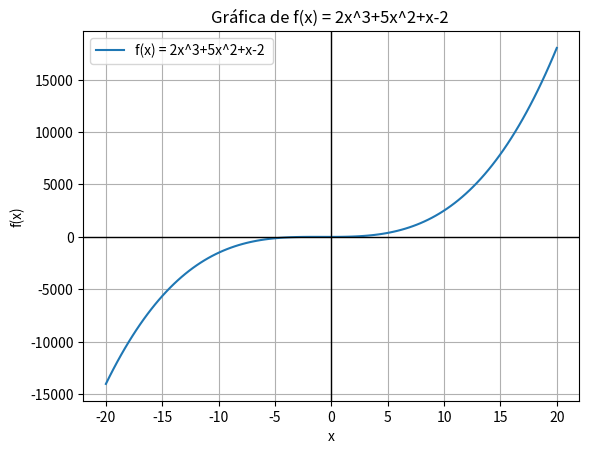

Write Python code to recreate this figure.
# Importamos las librerías necesarias
import numpy as np  # Para manejar arreglos numéricos y cálculos matemáticos
import matplotlib.pyplot as plt  # Para graficar la función

# Definimos la función f(x), que representa una ecuación lineal
def f(x):
    return 2*x**3 + 5*x**2 + x - 2 # Calculamos el valor de la función para un valor dado de x

# Generamos un conjunto de valores para x en el rango de -2 a 2
# np.linspace(-2, 2, 12) genera 12 valores equidistantes entre -2 y 2
x = np.linspace(-20, 20, 120)

# Calculamos los valores de f(x) evaluando la función en cada valor de x
y = f(x)

# Imprimimos los valores de x y f(x) para ver los resultados numéricos
print("Valores de x y f(x): ")
for i in range(len(x)):  # Iteramos sobre cada valor de x
    print(f"x = {x[i]:.2f}, f(x) = {y[i]:.2f}")  # Mostramos x con 2 decimales y su correspondiente f(x)

# Graficamos la función
plt.plot(x, y, label="f(x) = 2x^3+5x^2+x-2 ")  # Dibujamos la línea y añadimos marcadores en los puntos

# Configuramos la gráfica
plt.title("Gráfica de f(x) = 2x^3+5x^2+x-2 ")  # Título de la gráfica
plt.xlabel("x")  # Etiqueta del eje X
plt.ylabel("f(x)")  # Etiqueta del eje Y

# Añadimos líneas en los ejes X y Y para referencia
plt.axhline(0, color='black', linewidth=1)  # Línea horizontal en y=0 (eje X)
plt.axvline(0, color='black', linewidth=1)  # Línea vertical en x=0 (eje Y)

# Mostramos la cuadrícula para facilitar la lectura de valores
plt.grid(True)

# Mostramos la leyenda de la función
plt.legend()

# Finalmente, mostramos la gráfica
plt.show()